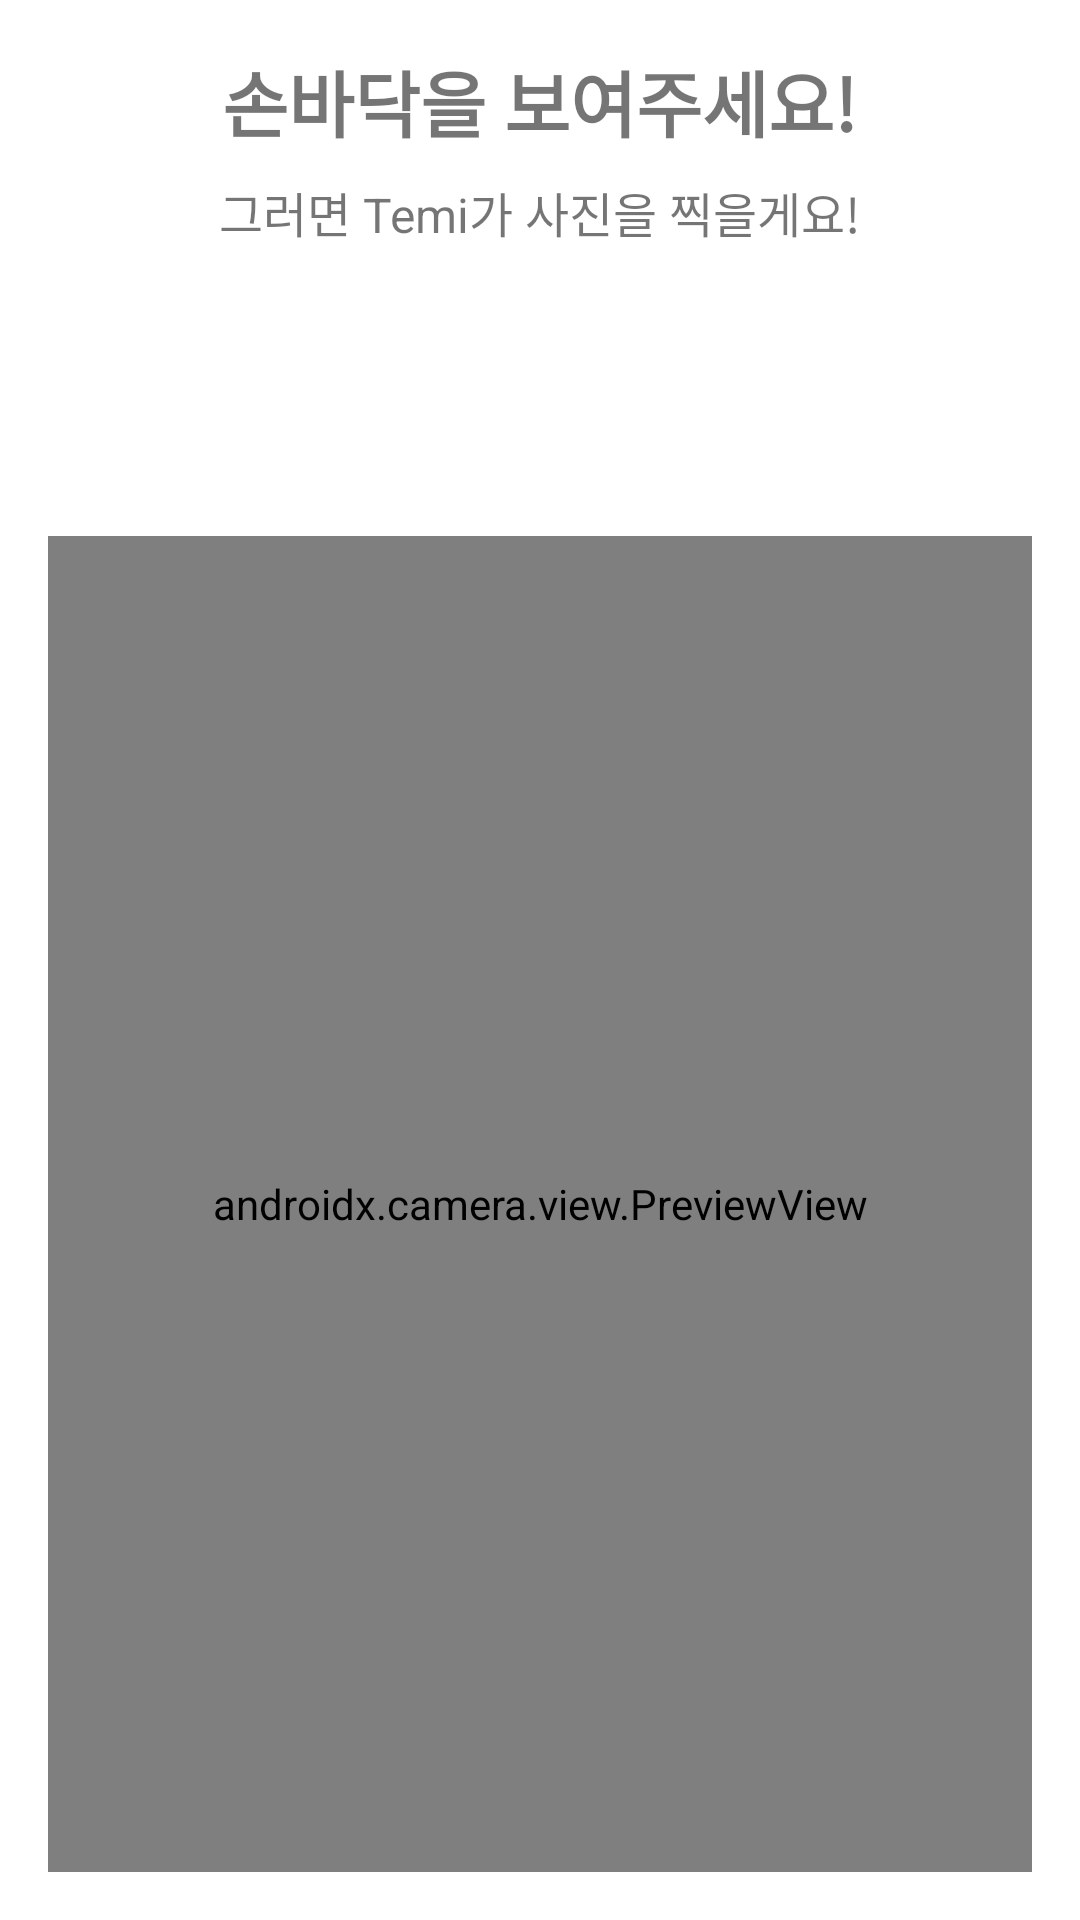

Here is an Android app screen rendered from its layout file. Give the layout XML and the strings, colors and styles it references.
<!-- AndroidManifest.xml: application theme Theme.TemiDummyApp -->
<!-- res/layout/activity_phototemi_filming.xml -->
<?xml version="1.0" encoding="utf-8"?>
<LinearLayout xmlns:android="http://schemas.android.com/apk/res/android"
    android:layout_width="match_parent"
    android:layout_height="match_parent"
    android:orientation="vertical"
    android:gravity="center_horizontal"
    android:padding="16dp">

    <TextView
        android:id="@+id/filming_title"
        android:layout_width="wrap_content"
        android:layout_height="wrap_content"
        android:text="손바닥을 보여주세요!"
        android:textSize="24sp"
        android:textStyle="bold"
        android:layout_marginBottom="8dp"/>

    <TextView
        android:id="@+id/filming_description"
        android:layout_width="wrap_content"
        android:layout_height="wrap_content"
        android:text="그러면 Temi가 사진을 찍을게요!"
        android:textSize="16sp"
        android:layout_marginBottom="16dp"/>

    <TextView
        android:id="@+id/countdown_text"
        android:layout_width="wrap_content"
        android:layout_height="wrap_content"
        android:textSize="48sp"
        android:textStyle="bold"
        android:layout_marginBottom="16dp"/>

    <androidx.camera.view.PreviewView
        android:id="@+id/camera_preview"
        android:layout_width="match_parent"
        android:layout_height="0dp"
        android:layout_weight="1"/>

</LinearLayout>
<!-- resources referenced by this layout -->
<resources>
  <style name="Theme.TemiDummyApp" parent="Theme.MaterialComponents.DayNight.NoActionBar">
          
          <item name="colorPrimary">@color/purple_500</item>
          <item name="colorPrimaryVariant">@color/purple_700</item>
          <item name="colorOnPrimary">@color/white</item>
  
          
          <item name="colorSecondary">@color/teal_200</item>
          <item name="colorSecondaryVariant">@color/teal_700</item>
          <item name="colorOnSecondary">@color/black</item>
  
          
          <item name="android:statusBarColor">?attr/colorPrimaryVariant</item>
      </style>
  <!-- not gathered from this repository: default colours our renderer supplied (Android Studio template values) -->
  <color name="purple_500">#FF6200EE</color>
  <color name="purple_700">#FF3700B3</color>
  <color name="teal_200">#FF03DAC5</color>
  <color name="teal_700">#FF018786</color>
  <color name="black">#FF000000</color>
  <color name="white">#FFFFFFFF</color>
</resources>
